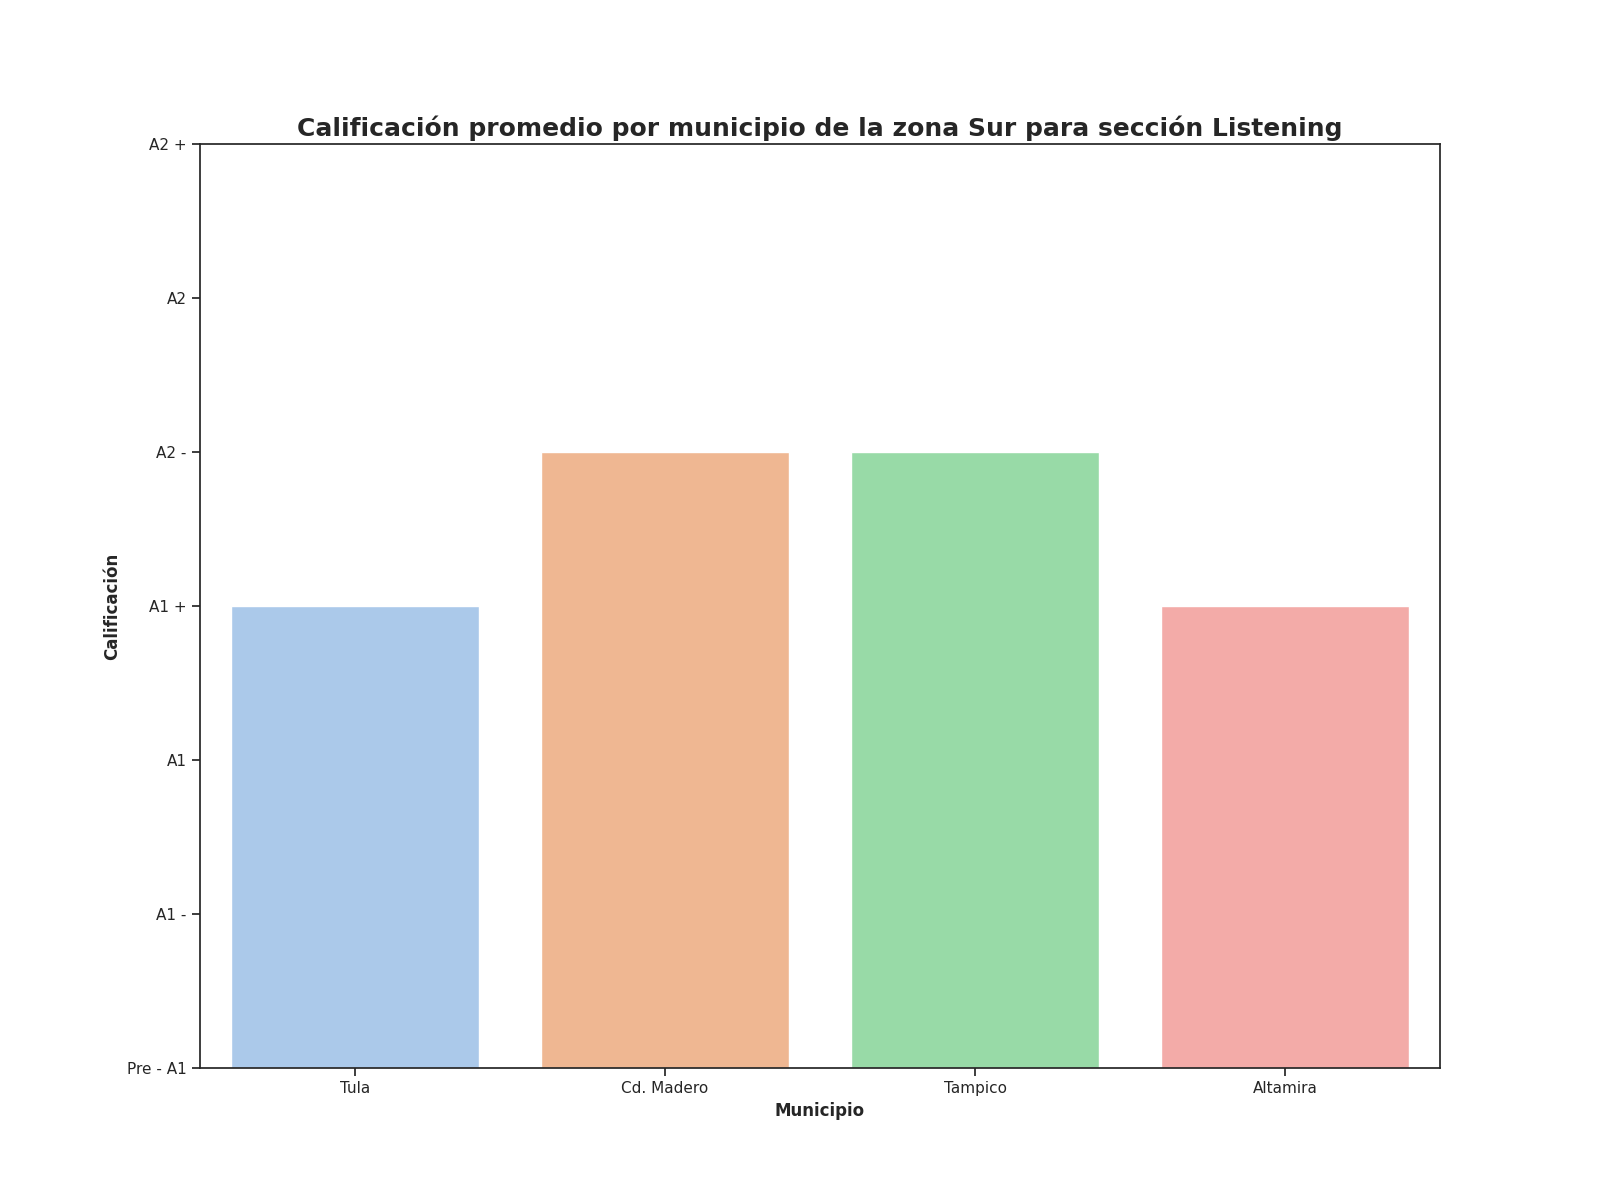

Data behind this chart, as committed beside it:
Zona, Municipio, Promedio de aciertos correctos para la s…, Calificación promedio para la sección Li…, Promedio de aciertos en la sección de Li…
Sur, Tula, 16, A1 +, 11
Sur, Cd. Madero, 19, A2 -, 16
Sur, Tampico, 17, A2 -, 12
Sur, Altamira, 16, A1 +, 15
